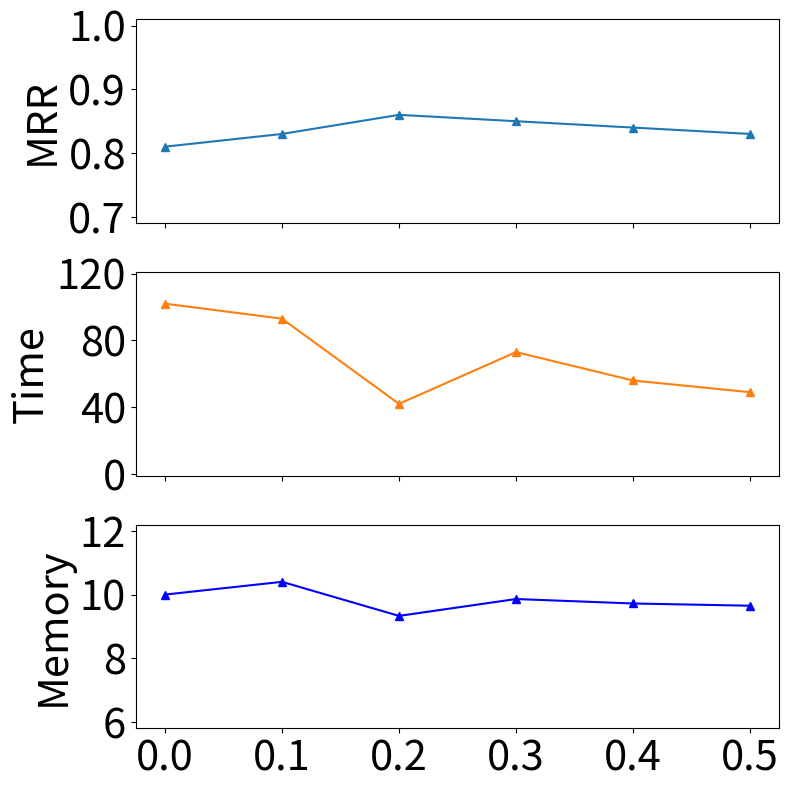

Write the Python code that produced this figure. (Note: this script raises an exception after producing the figure.)

import matplotlib.pyplot as plt
import numpy as np

x = [0, 0.1, 0.2, 0.3, 0.4, 0.5]
y1 = [0.81, 0.83, 0.86, 0.85, 0.84, 0.83]
y2 = [102, 93, 42, 73, 56, 49]
y3 = [10, 10.4, 9.33, 9.86, 9.72, 9.65]

# 创建三个子图
fig, axes = plt.subplots(nrows=3, ncols=1, sharex=True, figsize=(8, 8)) 

# subplot1
axes1 = axes[0]
axes1.plot(x, y1, color='#1f77b4', ls='-', marker='^')
axes1.set_xticks(x)
axes1.set_yticks(np.arange(0.7, 1, 0.1))
axes1.set_ylabel('MRR', fontsize=30)
axes1.set_ylim(0.69, 1.01)

# subplot2
axes2 = axes[1]
axes2.plot(x, y2, color='#ff7f0e', ls='-', marker='^')
axes1.set_xticks(x)
axes2.set_yticks(np.arange(0, 121, 40))
axes2.set_ylabel('Time', fontsize=30)
axes2.set_ylim(-1, 121)

# subplot3
axes3 = axes[2]
axes3.plot(x, y3, color='blue', ls='-', marker='^')
axes1.set_xticks(x)
axes3.set_yticks(np.arange(6, 13, 2))
axes3.set_ylabel('Memory', fontsize=30)
axes3.set_ylim(5.8, 12.2)

# 设置所有xlabel, ylable, xticks, yticks的字体大小为20
for ax in axes:
    ax.tick_params(axis='both', which='major', labelsize=30)

# 展示图片
plt.tight_layout()

# 保存为eps文件
plt.savefig('/Users/<user>/Desktop/Paper/Prompt Tuning EM/submission in revision/figures/exp_cub_alpha.eps', format='eps')
plt.clf()
plt.close('all')



x = [0, 0.1, 0.2, 0.3, 0.4, 0.5]
y1 = [0.55, 0.56, 0.57, 0.56, 0.56, 0.55] 
y2 = [545, 161, 118, 258, 458, 546]
y3 = [9.28, 9.75, 10.2, 10.35, 10.31, 10.10]

# 创建三个子图
fig, axes = plt.subplots(nrows=3, ncols=1, sharex=True, figsize=(8,8)) 

# subplot1
axes1 = axes[0]
axes1.plot(x, y1, color='#1f77b4', ls='-', marker='^')
axes1.set_yticks(np.arange(0.4, 0.6, 0.1))
axes1.set_xticks(x)
axes1.set_ylabel('MRR', fontsize=30)
axes1.set_ylim(0.39, 0.61)

# subplot2
axes2 = axes[1]
axes2.plot(x, y2, color='#ff7f0e', ls='-', marker='^')
axes1.set_xticks(x)
axes2.set_yticks(np.arange(100, 600, 150))
axes2.set_ylabel('Time', fontsize=30)
axes2.set_ylim(98, 602)

# subplot3
axes3 = axes[2]
axes3.plot(x, y3, color='blue', ls='-', marker='^')
axes1.set_xticks(x)
axes3.set_yticks(np.arange(9, 11, 1))
axes3.set_ylabel('Memory', fontsize=30)
axes3.set_ylim(8.8, 11.2)

# 设置所有xlabel, ylable, xticks, yticks的字体大小为20
for ax in axes:
    ax.tick_params(axis='both', which='major', labelsize=30)

# 展示图片
plt.tight_layout()

# 保存为eps文件
plt.savefig('/Users/<user>/Desktop/Paper/Prompt Tuning EM/submission in revision/figures/exp_sun_alpha.eps', format='eps')


